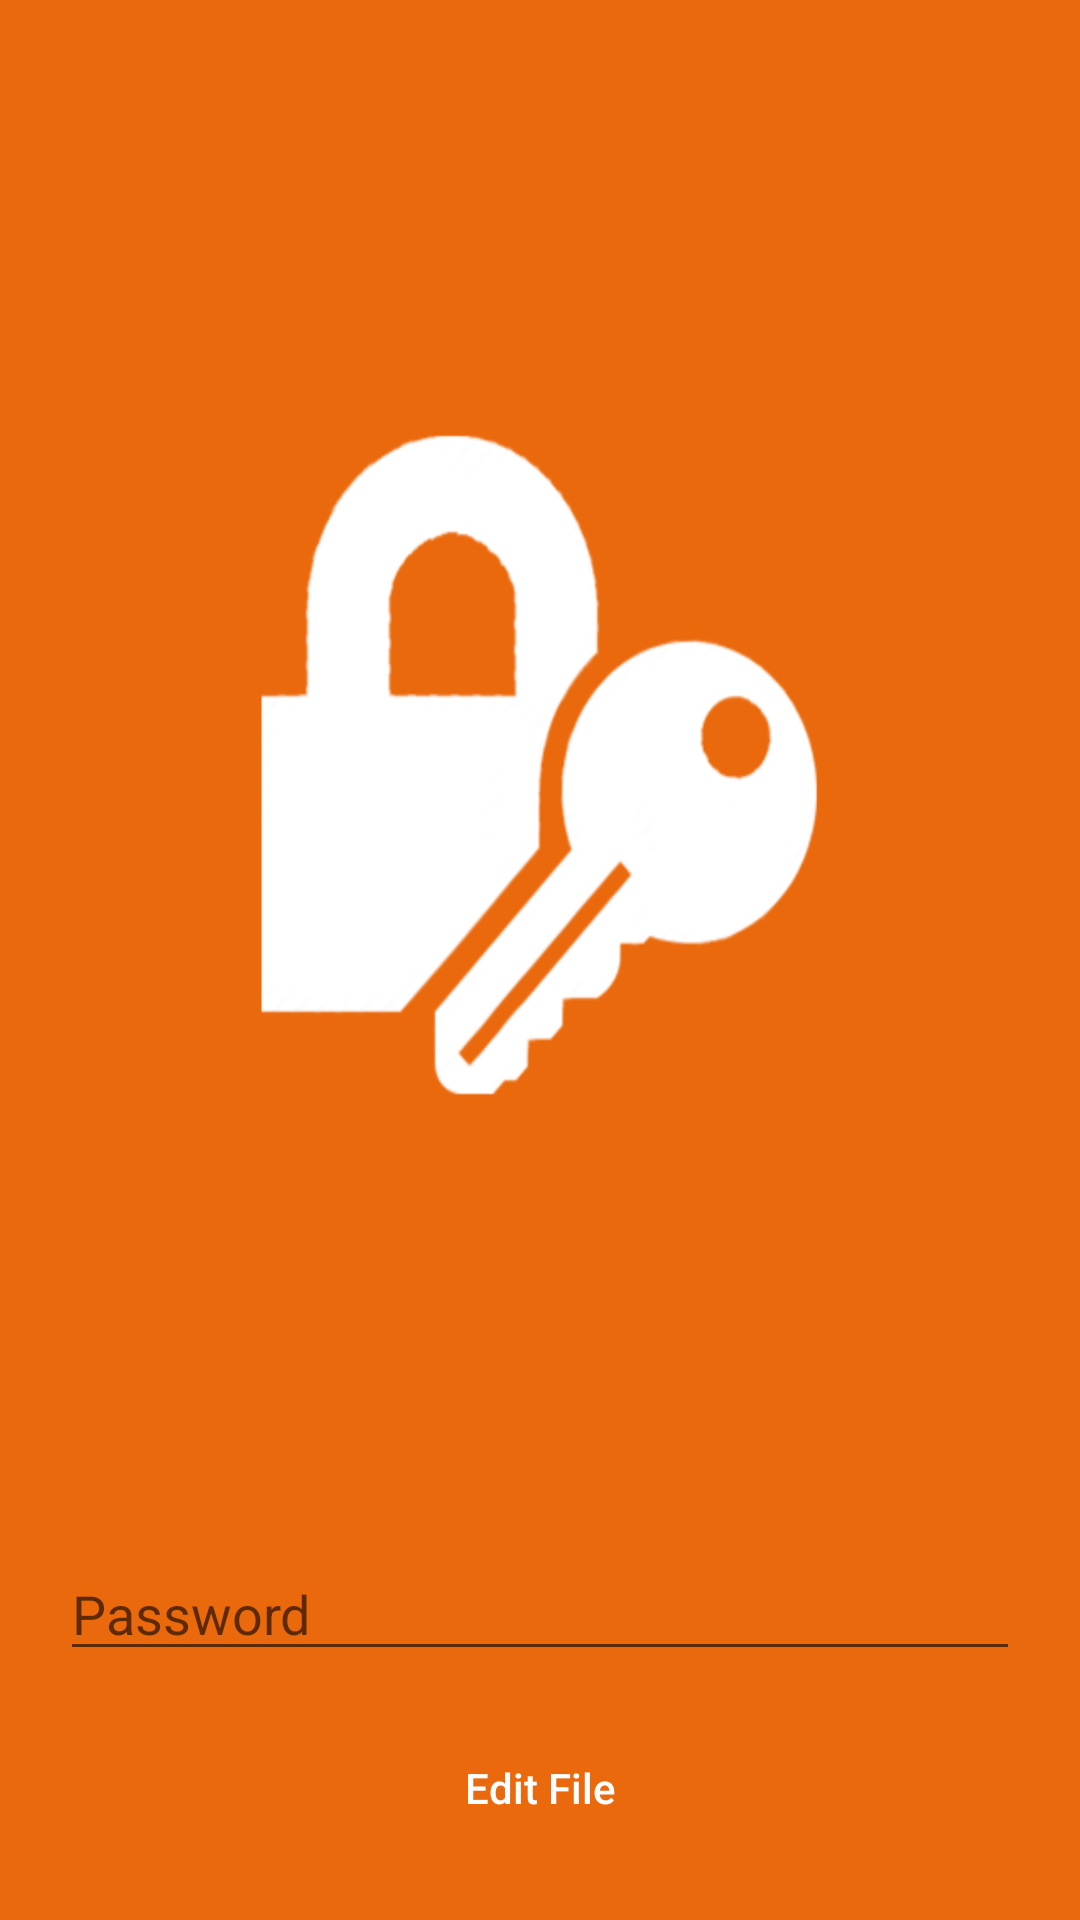

Write the Android layout XML for this screen, with the resource values it uses.
<!-- AndroidManifest.xml: application theme AppTheme -->
<!-- res/layout/get_password.xml -->
<?xml version="1.0" encoding="utf-8"?>
<LinearLayout xmlns:android="http://schemas.android.com/apk/res/android"
    android:orientation="vertical" android:layout_width="match_parent"
    android:layout_height="match_parent"
    android:background="@drawable/xhdpi_get_password">

    <RelativeLayout
        android:layout_width="match_parent"
        android:layout_height="match_parent">

        <Button
            android:id="@+id/btn_getPassword"
            android:layout_width="match_parent"
            android:layout_height="wrap_content"
            android:layout_alignParentBottom="true"
            android:layout_centerHorizontal="true"
            android:layout_marginBottom="20dp"
            android:layout_marginLeft="20dp"
            android:layout_marginRight="20dp"
            android:textAllCaps="false"
            android:textColor="#ffffff"
            style="@style/button"
            android:text="Edit File" />

        <EditText
            android:id="@+id/txt_getPassword"
            android:layout_width="match_parent"
            android:layout_height="wrap_content"
            android:layout_above="@+id/btn_getPassword"
            android:layout_centerHorizontal="true"
            android:layout_marginBottom="15dp"
            android:ems="10"
            android:layout_marginLeft="20dp"
            android:layout_marginRight="20dp"
            android:hint="Password"
            android:textColor="#ffffff"
            android:inputType="textPassword" />
    </RelativeLayout>
</LinearLayout>
<!-- resources referenced by this layout -->
<resources>
  <!-- drawable xhdpi_get_password: png bitmap (drawable, 46818 bytes) -->
  <style name="button">
          <item name="android:background">@drawable/btn_select</item>
      </style>
  <style name="AppTheme" parent="Theme.AppCompat.Light.DarkActionBar">
          
          <item name="colorPrimary">@color/colorPrimary</item>
          <item name="colorPrimaryDark">@color/colorPrimaryDark</item>
          <item name="colorAccent">@color/colorAccent</item>
      </style>
  <!-- drawable btn_select (drawable) -->
  <?xml version="1.0" encoding="utf-8"?>
  <selector xmlns:android="http://schemas.android.com/apk/res/android">
      <item android:state_pressed="true"
          android:drawable="@drawable/button_pressed"/>
      <item android:state_focused="true"
          android:drawable="@drawable/button_focused"/>
      <item
          android:drawable="@drawable/button_normal"/>
  </selector>
  <color name="colorPrimary">#ea690d</color>
  <color name="colorPrimaryDark">#ce5803</color>
  <color name="colorAccent">#d14408</color>
  <!-- drawable button_pressed (drawable) -->
  <?xml version="1.0" encoding="utf-8"?>
  <shape xmlns:android="http://schemas.android.com/apk/res/android" android:shape="rectangle">
      <gradient android:startColor="#b95004" android:endColor="#974103" android:angle="270"/>
      <corners android:radius="20dp"/>
      <stroke android:color="#b95004" android:width="2dp"/>
      <padding android:top="10dp" android:bottom="10dp" android:left="10dp" android:right="10dp"/>
  </shape>
  <!-- drawable button_focused (drawable) -->
  <?xml version="1.0" encoding="utf-8"?>
  <shape xmlns:android="http://schemas.android.com/apk/res/android" android:shape="rectangle">
      <gradient android:startColor="#ce5803" android:endColor="#ab4902" android:angle="270"/>
      <corners android:radius="20dp"/>
      <stroke android:color="#af4b02" android:width="2dp"/>
      <padding android:top="10dp" android:bottom="10dp" android:left="10dp" android:right="10dp"/>
  </shape>
  <!-- drawable button_normal (drawable) -->
  <?xml version="1.0" encoding="utf-8"?>
  <shape xmlns:android="http://schemas.android.com/apk/res/android" android:shape="rectangle">
      <solid android:color="@android:color/transparent"></solid>
      <stroke android:color="@color/colorPrimary" android:width="2dp"/>
      <corners android:radius="20dp"/>
      <padding android:top="10dp" android:bottom="10dp" android:left="10dp" android:right="10dp"/>
  </shape>
</resources>
